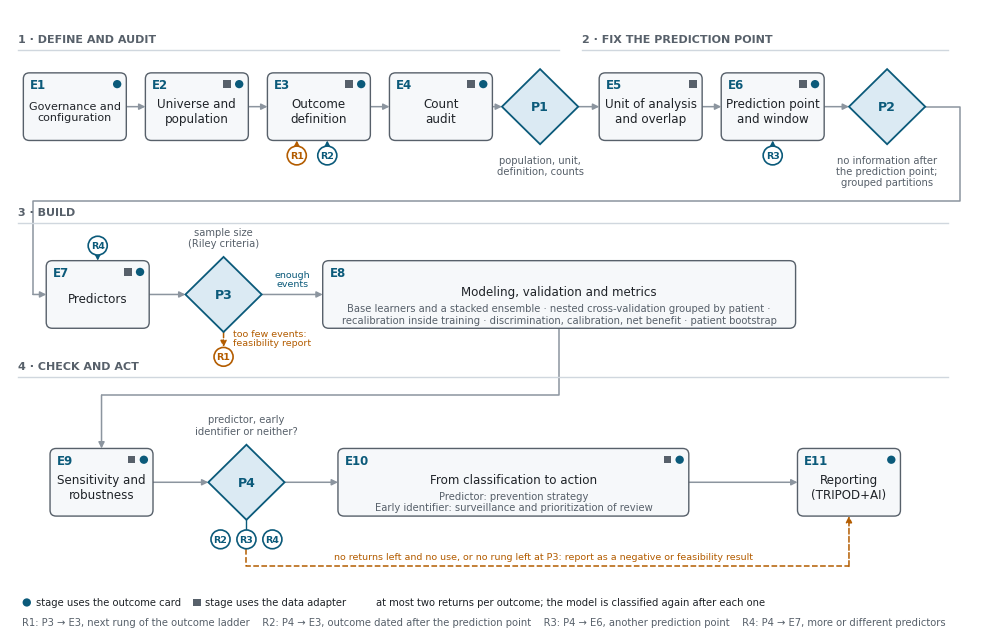

Write Python code to recreate this figure.
"""Figure 1 -- staged framework for clinical prediction models (generic; no outcome names).

Writes figures/fig_framework.png (300 dpi) and figures/fig_framework.pdf.
Run from the project root:  python scripts/fig_framework.py
"""
import os
import matplotlib
matplotlib.use("Agg")
import matplotlib.pyplot as plt
from matplotlib.patches import FancyBboxPatch, Polygon, Circle, FancyArrowPatch

OUT = os.path.join("figures", "fig_framework")

INK, MUTED, LINE = "#1f2328", "#57606a", "#8c959f"
BOX_FC, BOX_EC = "#f6f8fa", "#57606a"
GATE_FC, GATE_EC = "#dbeaf3", "#0b5a7a"
ACC = "#0b5a7a"          # returns R2-R4
WARN = "#b35c00"         # return R1 / feasibility
CARD, ADAPT = "#0b5a7a", "#57606a"

plt.rcParams.update({"font.family": "DejaVu Sans", "font.size": 9})
fig, ax = plt.subplots(figsize=(12.4, 8.0))
ax.set_xlim(0, 126); ax.set_ylim(-3, 79); ax.axis("off")

BW, BH = 13.5, 9.0


def box(x, y, code, name, card=False, adapt=False, w=BW, h=BH, sub=None, fs=8.6):
    ax.add_patch(FancyBboxPatch((x - w / 2, y - h / 2), w, h, boxstyle="round,pad=0,rounding_size=0.8",
                                fc=BOX_FC, ec=BOX_EC, lw=1.0, zorder=2))
    ax.text(x - w / 2 + 0.9, y + h / 2 - 1.6, code, ha="left", va="center", fontsize=8.5,
            color=ACC, fontweight="bold", zorder=3)
    ax.text(x, y - (0.6 if sub is None else -0.4), name, ha="center", va="center", fontsize=fs,
            color=INK, zorder=3, linespacing=1.15)
    if sub:
        ax.text(x, y - 2.6, sub, ha="center", va="center", fontsize=7.2, color=MUTED, zorder=3,
                linespacing=1.15)
    mx = x + w / 2 - 1.2
    if card:
        ax.add_patch(Circle((mx, y + h / 2 - 1.5), 0.55, fc=CARD, ec="none", zorder=4))
        mx -= 1.6
    if adapt:
        ax.add_patch(FancyBboxPatch((mx - 0.5, y + h / 2 - 2.0), 1.0, 1.0, boxstyle="square,pad=0",
                                    fc=ADAPT, ec="none", zorder=4))


def gate(x, y, code, label, r=5.0):
    ax.add_patch(Polygon([(x - r, y), (x, y + r), (x + r, y), (x, y - r)], closed=True,
                         fc=GATE_FC, ec=GATE_EC, lw=1.3, zorder=2))
    ax.text(x, y, code, ha="center", va="center", fontsize=9, color=GATE_EC, fontweight="bold", zorder=3)
    ax.text(x, y - r - 1.4, label, ha="center", va="top", fontsize=7.2, color=MUTED, linespacing=1.15)


def arrow(xy0, xy1, color=LINE, ls="-", lw=1.1, conn="arc3"):
    ax.add_patch(FancyArrowPatch(xy0, xy1, arrowstyle="-|>", mutation_scale=9, color=color, lw=lw,
                                 linestyle=ls, connectionstyle=conn, zorder=1, shrinkA=0, shrinkB=0))


def path(points, color=LINE, ls="-", lw=1.1):
    xs, ys = zip(*points[:-1])
    ax.plot(list(xs) + [points[-1][0]], list(ys) + [points[-1][1]], color=color, ls=ls, lw=lw, zorder=1)


def poly_arrow(points, color=LINE, ls="-", lw=1.1):
    if len(points) > 2:
        ax.plot([p[0] for p in points[:-1]], [p[1] for p in points[:-1]], color=color, ls=ls, lw=lw, zorder=1)
    arrow(points[-2], points[-1], color=color, ls=ls, lw=lw)


def rmark(x, y, text, color):
    ax.add_patch(Circle((x, y), 1.25, fc="white", ec=color, lw=1.2, zorder=5))
    ax.text(x, y, text, ha="center", va="center", fontsize=6.8, color=color, fontweight="bold", zorder=6)


def band(x0, x1, y, title):
    ax.text(x0, y + 0.8, title, ha="left", va="bottom", fontsize=8, color=MUTED, fontweight="bold")
    ax.plot([x0, x1], [y, y], color="#d0d7de", lw=1.0)


# ---------------------------------------------------------------- block 1 and 2 (row 1)
Y1 = 66
band(1, 72, 73.5, "1 · DEFINE AND AUDIT")
band(75, 123, 73.5, "2 · FIX THE PREDICTION POINT")
box(8.5, Y1, "E1", "Governance and\nconfiguration", card=True, fs=8.0)
box(24.5, Y1, "E2", "Universe and\npopulation", card=True, adapt=True)
box(40.5, Y1, "E3", "Outcome\ndefinition", card=True, adapt=True)
box(56.5, Y1, "E4", "Count\naudit", card=True, adapt=True)
gate(69.5, Y1, "P1", "population, unit,\ndefinition, counts")
box(84, Y1, "E5", "Unit of analysis\nand overlap", adapt=True)
box(100, Y1, "E6", "Prediction point\nand window", card=True, adapt=True)
gate(115, Y1, "P2", "no information after\nthe prediction point;\ngrouped partitions")
for a, b in [(15.25, 17.75), (31.25, 33.75), (47.25, 49.75), (63.25, 64.5), (74.5, 77.25), (90.75, 93.25), (106.75, 110)]:
    arrow((a, Y1), (b, Y1))

# ---------------------------------------------------------------- block 3 (row 2)
Y2 = 41
band(1, 123, 50.5, "3 · BUILD")
poly_arrow([(120, Y1), (124.5, Y1), (124.5, 53.5), (3, 53.5), (3, Y2), (4.75, Y2)])
box(11.5, Y2, "E7", "Predictors", card=True, adapt=True)
gate(28, Y2, "P3", "")
ax.text(28, Y2 + 6.2, "sample size\n(Riley criteria)", ha="center", va="bottom", fontsize=7.2, color=MUTED, linespacing=1.15)
arrow((18.25, Y2), (23, Y2))
box(72, Y2, "E8", "Modeling, validation and metrics", w=62, h=BH,
    sub="Base learners and a stacked ensemble · nested cross-validation grouped by patient ·\n"
        "recalibration inside training · discrimination, calibration, net benefit · patient bootstrap")
arrow((33, Y2), (41, Y2))
ax.text(37, Y2 + 0.8, "enough\nevents", ha="center", va="bottom", fontsize=6.8, color=ACC, linespacing=1.1)
# feasibility branch
poly_arrow([(28, Y2 - 5), (28, 34.0)], color=WARN, ls="--")
ax.text(29.3, 35.2, "too few events:\nfeasibility report", ha="left", va="center", fontsize=6.8, color=WARN, linespacing=1.1)
rmark(28, 32.7, "R1", WARN)

# ---------------------------------------------------------------- block 4 (row 3)
Y3 = 16
band(1, 123, 30.0, "4 · CHECK AND ACT")
poly_arrow([(72, Y2 - BH / 2), (72, 27.6), (12, 27.6), (12, Y3 + BH / 2)])
box(12, Y3, "E9", "Sensitivity and\nrobustness", card=True, adapt=True)
gate(31, Y3, "P4", "")
ax.text(31, Y3 + 6.2, "predictor, early\nidentifier or neither?", ha="center", va="bottom", fontsize=7.2,
        color=MUTED, linespacing=1.15)
arrow((18.75, Y3), (26, Y3))
box(66, Y3, "E10", "From classification to action", card=True, adapt=True, w=46, h=BH,
    sub="Predictor: prevention strategy\nEarly identifier: surveillance and prioritization of review")
arrow((36, Y3), (43, Y3))
box(110, Y3, "E11", "Reporting\n(TRIPOD+AI)", card=True)
arrow((89, Y3), (103.25, Y3))
# P4 returns
rmark(27.6, Y3 - 7.6, "R2", ACC); rmark(31, Y3 - 7.6, "R3", ACC); rmark(34.4, Y3 - 7.6, "R4", ACC)
ax.plot([31, 31], [Y3 - 5, Y3 - 6.35], color=ACC, lw=1.0)
# neither / no rungs -> report
poly_arrow([(31, Y3 - 8.9), (31, 4.8), (110, 4.8), (110, Y3 - BH / 2)], color=WARN, ls="--")
ax.text(70, 5.5, "no returns left and no use, or no rung left at P3: report as a negative or feasibility result",
        ha="center", va="bottom", fontsize=6.8, color=WARN)

# ---------------------------------------------------------------- return targets
rmark(37.6, Y1 - BH / 2 - 2.0, "R1", WARN); arrow((37.6, Y1 - BH / 2 - 0.75), (37.6, Y1 - BH / 2), color=WARN)
rmark(41.6, Y1 - BH / 2 - 2.0, "R2", ACC);  arrow((41.6, Y1 - BH / 2 - 0.75), (41.6, Y1 - BH / 2), color=ACC)
rmark(100, Y1 - BH / 2 - 2.0, "R3", ACC);   arrow((100, Y1 - BH / 2 - 0.75), (100, Y1 - BH / 2), color=ACC)
rmark(11.5, Y2 + BH / 2 + 2.0, "R4", ACC);  arrow((11.5, Y2 + BH / 2 + 0.75), (11.5, Y2 + BH / 2), color=ACC)

# ---------------------------------------------------------------- legend
ly = -0.6
ax.add_patch(Circle((2.2, ly + 0.6), 0.55, fc=CARD, ec="none"))
ax.text(3.4, ly + 0.6, "stage uses the outcome card", va="center", fontsize=7.2, color=INK)
ax.add_patch(FancyBboxPatch((24.0, ly + 0.1), 1.0, 1.0, boxstyle="square,pad=0", fc=ADAPT, ec="none"))
ax.text(25.6, ly + 0.6, "stage uses the data adapter", va="center", fontsize=7.2, color=INK)
ax.text(48, ly + 0.6, "at most two returns per outcome; the model is classified again after each one", va="center",
        fontsize=7.2, color=INK)
ax.text(1.6, ly - 2.0, "R1: P3 → E3, next rung of the outcome ladder    R2: P4 → E3, outcome dated after the prediction point    "
        "R3: P4 → E6, another prediction point    R4: P4 → E7, more or different predictors",
        va="center", fontsize=7.2, color=MUTED)

os.makedirs("figures", exist_ok=True)
fig.savefig(OUT + ".png", dpi=300, bbox_inches="tight", facecolor="white")
fig.savefig(OUT + ".pdf", bbox_inches="tight", facecolor="white")
print("saved", OUT + ".png", OUT + ".pdf")
